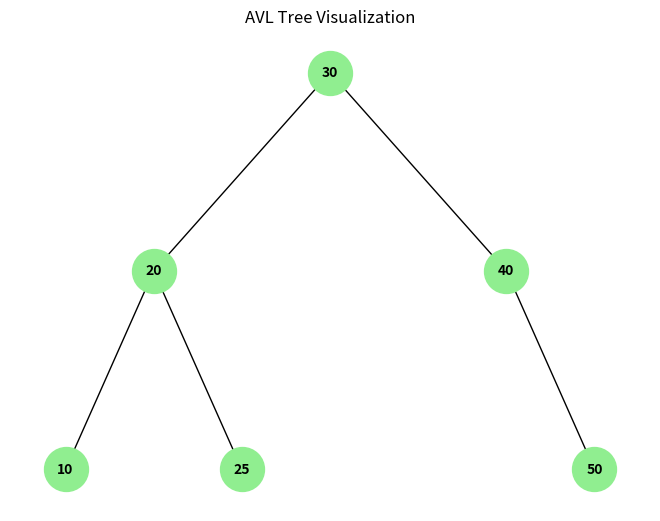

Python code for this plot: (Note: this script raises an exception after producing the figure.)
# Avl is a self-balancing binary search tree where the difference in heights between left and right subtrees cannot be more than one for all nodes.
import networkx as nx
import matplotlib.pyplot as plt

class Node:
    def __init__(self, key):
        self.key = key
        self.left = None
        self.right = None
        self.height = 1
class AVLTree:
    def insert(self, root, key):
        if not root:
            return Node(key)
        elif key < root.key:
            root.left = self.insert(root.left, key)
        else:
            root.right = self.insert(root.right, key)

        root.height = 1 + max(self.get_height(root.left), self.get_height(root.right))
        balance = self.get_balance(root)

        # Left Left Case
        if balance > 1 and key < root.left.key:
            return self.right_rotate(root)

        # Right Right Case
        if balance < -1 and key > root.right.key:
            return self.left_rotate(root)

        # Left Right Case
        if balance > 1 and key > root.left.key:
            root.left = self.left_rotate(root.left)
            return self.right_rotate(root)

        # Right Left Case
        if balance < -1 and key < root.right.key:
            root.right = self.right_rotate(root.right)
            return self.left_rotate(root)

        return root

    def left_rotate(self, z):
        y = z.right
        T2 = y.left
        y.left = z
        z.right = T2
        z.height = 1 + max(self.get_height(z.left), self.get_height(z.right))
        y.height = 1 + max(self.get_height(y.left), self.get_height(y.right))
        return y

    def right_rotate(self, z):
        y = z.left
        T3 = y.right
        y.right = z
        z.left = T3
        z.height = 1 + max(self.get_height(z.left), self.get_height(z.right))
        y.height = 1 + max(self.get_height(y.left), self.get_height(y.right))
        return y

    def get_height(self, node):
        if not node:
            return 0
        return node.height

    def get_balance(self, node):
        if not node:
            return 0
        return self.get_height(node.left) - self.get_height(node.right)
    def pre_order(self, node):
        if not node:
            return
        print("{0} ".format(node.key), end="")
        self.pre_order(node.left)
        self.pre_order(node.right)
    def in_order(self, node):
        if not node:
            return
        self.in_order(node.left)
        print("{0} ".format(node.key), end="")
        self.in_order(node.right)
    def post_order(self, node):
        if not node:
            return
        self.post_order(node.left)
        self.post_order(node.right)
        print("{0} ".format(node.key), end="")
        self.post_order(node.left)  
    def search(self, node, key):
        if not node or node.key == key:
            return node
        if key < node.key:
            return self.search(node.left, key)
        return self.search(node.right, key) 
    def delete(self, root, key):
        if not root:
            return root

        if key < root.key:
            root.left = self.delete(root.left, key)
        elif key > root.key:
            root.right = self.delete(root.right, key)
        else:
            if not root.left:
                return root.right
            elif not root.right:
                return root.left
            temp = self.get_min_value_node(root.right)
            root.key = temp.key
            root.right = self.delete(root.right, temp.key)

        if not root:
            return root

        root.height = 1 + max(self.get_height(root.left), self.get_height(root.right))
        balance = self.get_balance(root)

        # Left Left Case
        if balance > 1 and self.get_balance(root.left) >= 0:
            return self.right_rotate(root)

        # Left Right Case
        if balance > 1 and self.get_balance(root.left) < 0:
            root.left = self.left_rotate(root.left)
            return self.right_rotate(root)

        # Right Right Case
        if balance < -1 and self.get_balance(root.right) <= 0:
            return self.left_rotate(root)

        # Right Left Case
        if balance < -1 and self.get_balance(root.right) > 0:
            root.right = self.right_rotate(root.right)
            return self.left_rotate(root)

        return root 
    def visualize_tree(self, root):
        G = nx.DiGraph()
        labels = {}

        def add_edges(node):
            if node is None:
                return
            labels[node.key] = str(node.key)
            if node.left:
                G.add_edge(node.key, node.left.key)
                add_edges(node.left)
            if node.right:
                G.add_edge(node.key, node.right.key)
                add_edges(node.right)

        add_edges(root)
        pos = self._hierarchy_pos(root)
        nx.draw(G, pos, with_labels=True, labels=labels, arrows=False,
                node_size=1000, node_color="lightgreen", font_size=10, font_weight="bold")
        plt.title("AVL Tree Visualization")
        plt.show()

    def _hierarchy_pos(self, root, width=1.0, vert_gap=0.2, vert_loc=0, xcenter=0.5, pos=None, parent=None):
        if pos is None:
            pos = {}
        if root is not None:
            pos[root.key] = (xcenter, vert_loc)
            if root.left:
                pos = self._hierarchy_pos(root.left, width=width/2, vert_gap=vert_gap,
                                        vert_loc=vert_loc - vert_gap, xcenter=xcenter - width/2, pos=pos)
            if root.right:
                pos = self._hierarchy_pos(root.right, width=width/2, vert_gap=vert_gap,
                                        vert_loc=vert_loc - vert_gap, xcenter=xcenter + width/2, pos=pos)
        return pos

avl1= AVLTree()
root = None
keys = [10, 20, 30, 40, 50, 25]
for key in keys:
    root = avl1.insert(root, key)
print("\nGraphical AVL Tree Visualization:")
avl1.visualize_tree(root)

print("Pre-order traversal of the AVL tree is:")
avl1.pre_order(root)
print("\nIn-order traversal of the AVL tree is:")
avl1.in_order(root)
print("\nPost-order traversal of the AVL tree is:")
avl1.post_order(root)
print("\nSearching for 30 in the AVL tree:")
search_result = avl1.search(root, 30)
if search_result:
    print(f"Found: {search_result.key}")    
else:
    print("Not found")
print("\nDeleting 20 from the AVL tree:")
root = avl1.delete(root, 20)
print("In-order traversal after deletion:")
avl1.in_order(root)
print("\nDeleting 30 from the AVL tree:")
root = avl1.delete(root, 30)
print("In-order traversal after deletion:")
avl1.in_order(root)
print("\nDeleting 50 from the AVL tree:")
root = avl1.delete(root, 50)
print("In-order traversal after deletion:")
avl1.in_order(root)
print("\nDeleting 10 from the AVL tree:")
root = avl1.delete(root, 10)
print("In-order traversal after deletion:")
avl1.in_order(root)
print("\nDeleting 25 from the AVL tree:")
root = avl1.delete(root, 25)
print("In-order traversal after deletion:")
avl1.in_order(root)
print("\nDeleting 40 from the AVL tree:")
root = avl1.delete(root, 40)
